The GitHub repository JuuuuuJu/EECampEdu contains a labelled image folder "dataset" with 8 categories: down gesture, left gesture, null no gesture, palm gesture, right gesture, rock gesture, stone gesture, thumb gesture. Examples follow, each with its label.

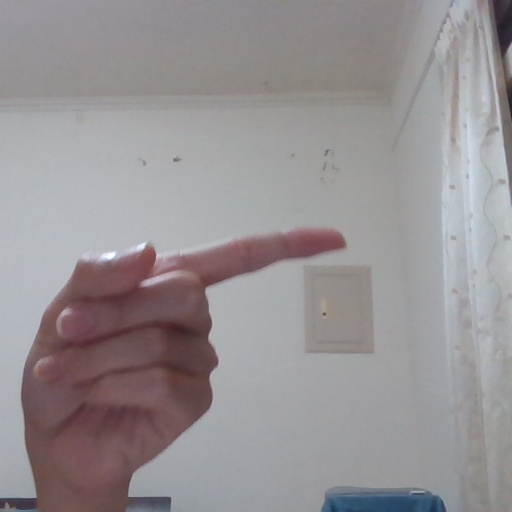
Label: right gesture

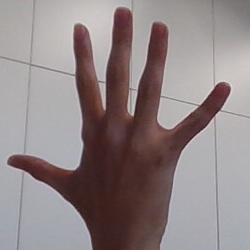
Label: palm gesture

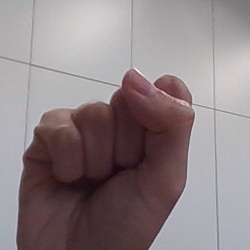
Label: stone gesture

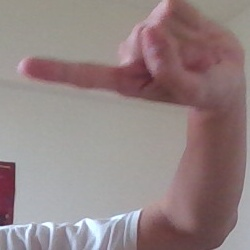
Label: left gesture

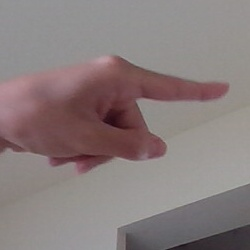
Label: right gesture

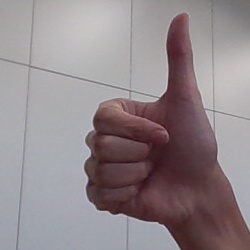
Label: thumb gesture
